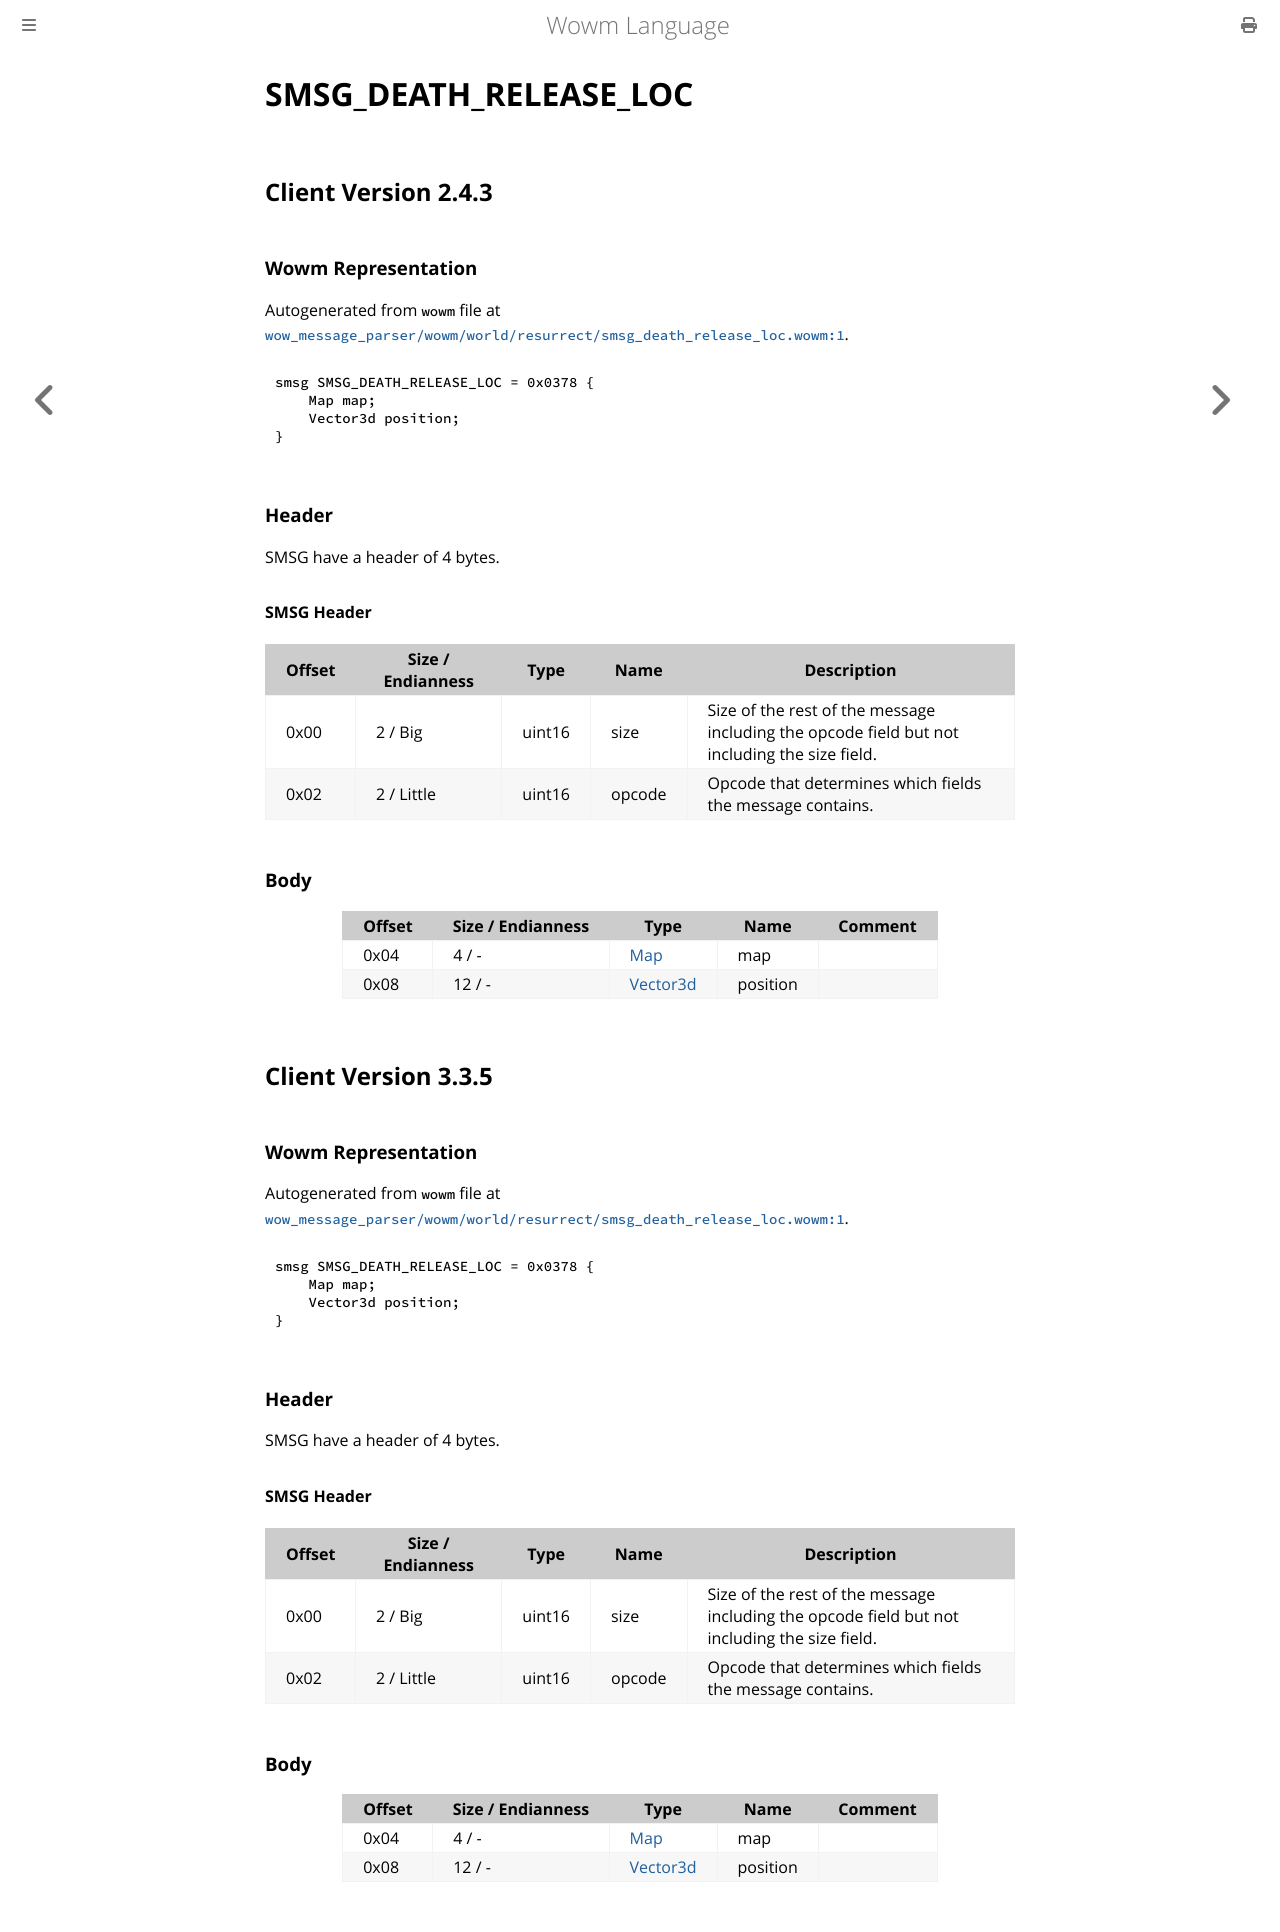

repository: gtker/wow_messages · page: docs/smsg_death_release_loc.html · generator: mdbook

# SMSG_DEATH_RELEASE_LOC

## Client Version 2.4.3

### Wowm Representation

Autogenerated from `wowm` file at [`wow_message_parser/wowm/world/resurrect/smsg_death_release_loc.wowm:1`](https://github.com/gtker/wow_messages/tree/main/wow_message_parser/wowm/world/resurrect/smsg_death_release_loc.wowm#L1).
```rust,ignore
smsg SMSG_DEATH_RELEASE_LOC = 0x0378 {
    Map map;
    Vector3d position;
}
```
### Header

SMSG have a header of 4 bytes.

#### SMSG Header

| Offset | Size / Endianness | Type   | Name   | Description |
| ------ | ----------------- | ------ | ------ | ----------- |
| 0x00   | 2 / Big           | uint16 | size   | Size of the rest of the message including the opcode field but not including the size field.|
| 0x02   | 2 / Little        | uint16 | opcode | Opcode that determines which fields the message contains.|

### Body

| Offset | Size / Endianness | Type | Name | Comment |
| ------ | ----------------- | ---- | ---- | ------- |
| 0x04 | 4 / - | [Map](map.md) | map |  |
| 0x08 | 12 / - | [Vector3d](vector3d.md) | position |  |

## Client Version 3.3.5

### Wowm Representation

Autogenerated from `wowm` file at [`wow_message_parser/wowm/world/resurrect/smsg_death_release_loc.wowm:1`](https://github.com/gtker/wow_messages/tree/main/wow_message_parser/wowm/world/resurrect/smsg_death_release_loc.wowm#L1).
```rust,ignore
smsg SMSG_DEATH_RELEASE_LOC = 0x0378 {
    Map map;
    Vector3d position;
}
```
### Header

SMSG have a header of 4 bytes.

#### SMSG Header

| Offset | Size / Endianness | Type   | Name   | Description |
| ------ | ----------------- | ------ | ------ | ----------- |
| 0x00   | 2 / Big           | uint16 | size   | Size of the rest of the message including the opcode field but not including the size field.|
| 0x02   | 2 / Little        | uint16 | opcode | Opcode that determines which fields the message contains.|

### Body

| Offset | Size / Endianness | Type | Name | Comment |
| ------ | ----------------- | ---- | ---- | ------- |
| 0x04 | 4 / - | [Map](map.md) | map |  |
| 0x08 | 12 / - | [Vector3d](vector3d.md) | position |  |
